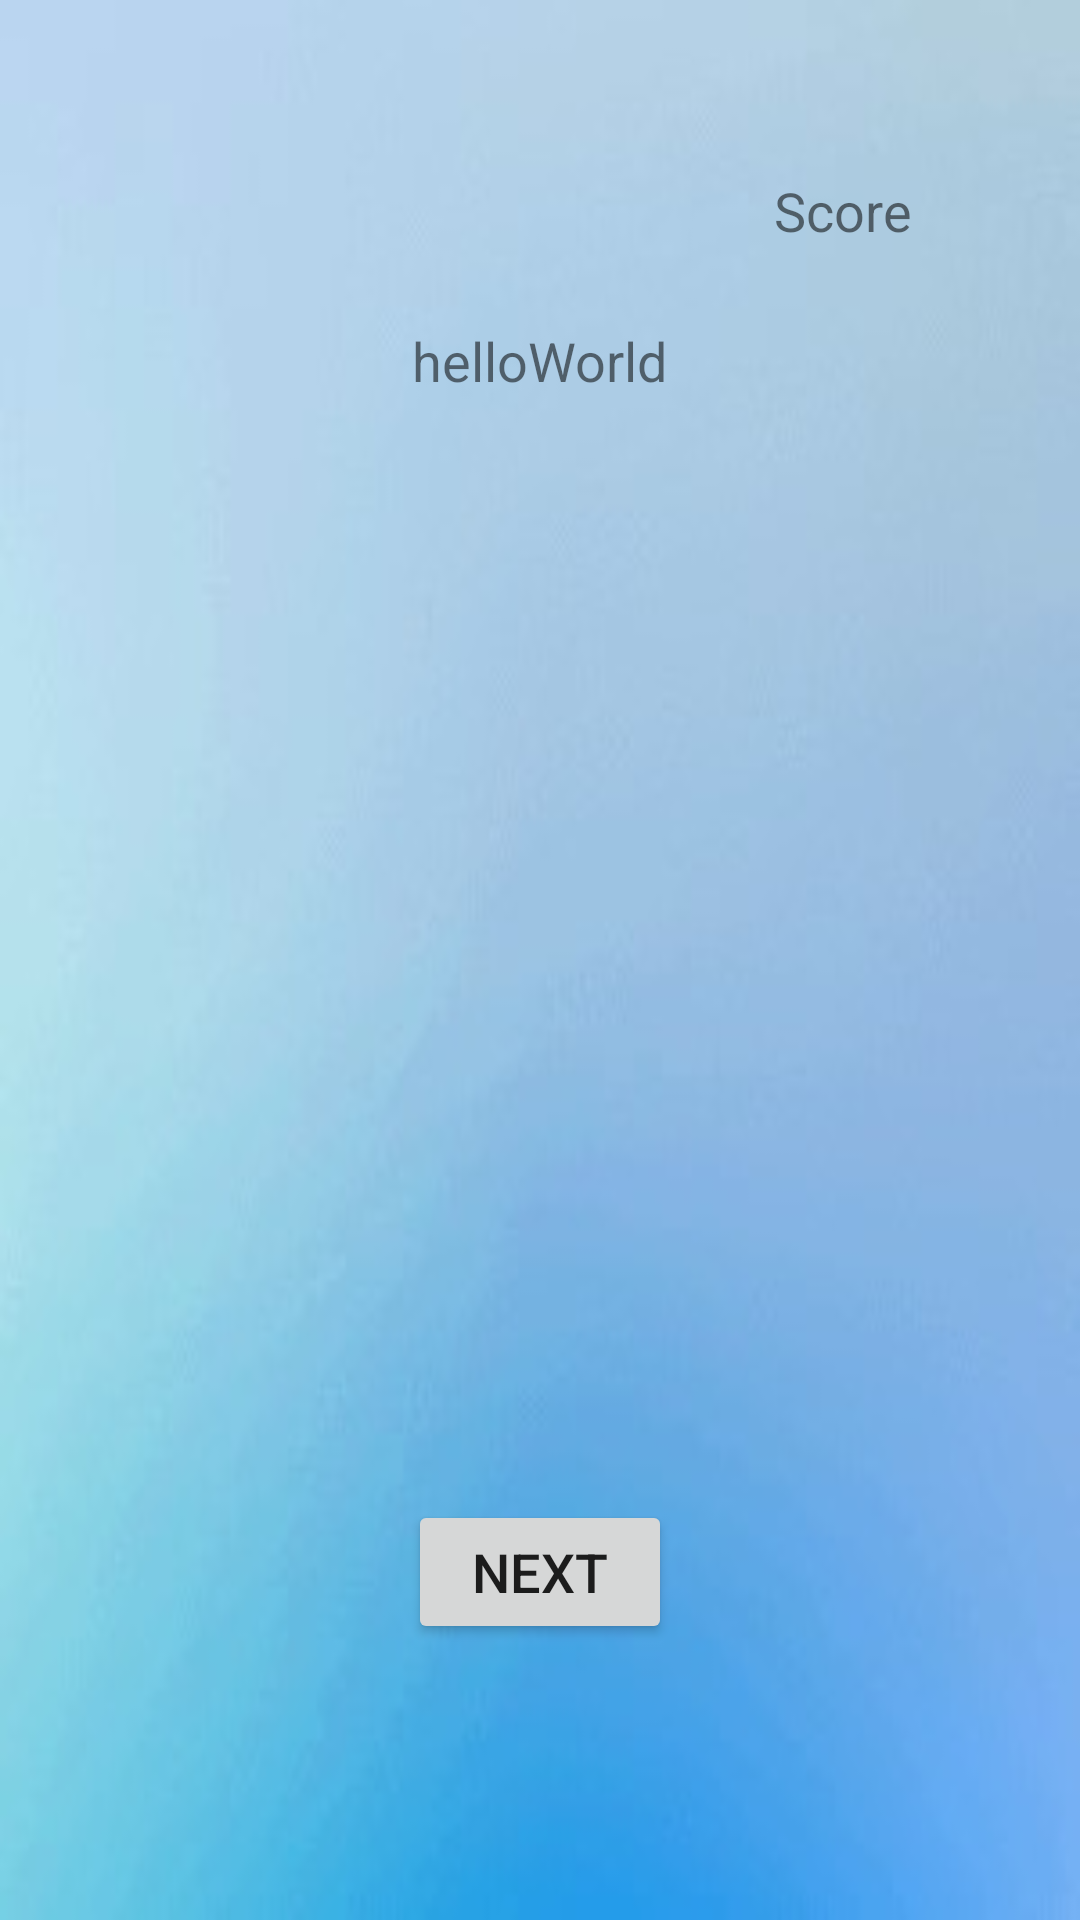

Layout XML and referenced resources for this Android screen:
<!-- AndroidManifest.xml: application theme AppTheme -->
<!-- res/layout/activity_task_two.xml -->
<?xml version="1.0" encoding="utf-8"?>
<RelativeLayout xmlns:android="http://schemas.android.com/apk/res/android"
    xmlns:app="http://schemas.android.com/apk/res-auto"
    xmlns:tools="http://schemas.android.com/tools"
    android:layout_width="match_parent"
    android:layout_height="match_parent"
    android:background="@drawable/background1"
    tools:context=".TaskTwo">

    <ImageView
        android:layout_width="100dp"
        android:layout_height="100dp"
        android:id="@+id/imageView"
        android:clickable="true"
        android:layout_marginLeft="100dp"
        android:layout_marginTop="216dp"
        android:layout_marginBottom="32dp"
        android:scaleType="fitCenter"/>

    <ImageView
        android:id="@+id/imageView1"
        android:layout_width="100dp"
        android:layout_height="100dp"
        android:layout_marginLeft="200dp"
        android:layout_marginTop="216dp"
        android:layout_marginBottom="32dp"
        android:clickable="true"
        android:scaleType="fitCenter" />

    <ImageView
        android:layout_width="100dp"
        android:layout_height="100dp"
        android:id="@+id/imageView2"
        android:clickable="true"
        android:layout_marginLeft="200dp"
        android:layout_marginTop="316dp"
        android:layout_marginBottom="32dp"
        android:scaleType="fitCenter"/>

    <ImageView
        android:layout_width="100dp"
        android:layout_height="100dp"
        android:id="@+id/imageView3"
        android:clickable="true"
        android:layout_marginLeft="100dp"
        android:layout_marginTop="316dp"
        android:layout_marginBottom="32dp"
        android:scaleType="fitCenter"/>

    <TextView
        android:layout_width="wrap_content"
        android:layout_height="wrap_content"
        android:text="helloWorld"
        android:id="@+id/fact"
        android:textSize="18dp"
        android:layout_marginTop="100dp"
        android:layout_centerHorizontal="true"
        android:padding="8dp"/>

    <Button
        android:layout_width="wrap_content"
        android:layout_height="wrap_content"
        android:id="@+id/factButton"
        android:layout_centerHorizontal="true"
        android:layout_marginTop="500dp"
        android:textSize="18dp"
        android:text="Next" />

    <TextView
        android:layout_width="wrap_content"
        android:layout_height="wrap_content"
        android:id="@+id/textViewScore"
        android:textSize="18dp"
        android:layout_marginTop="50dp"
        android:layout_marginLeft="300dp"
        android:layout_marginBottom="48dp"
        android:padding="8dp"/>
    <TextView
        android:layout_width="wrap_content"
        android:layout_height="wrap_content"
        android:id="@+id/textView1"
        android:textSize="18dp"
        android:layout_marginTop="50dp"
        android:text="Score"
        android:layout_marginLeft="250dp"
        android:layout_marginBottom="48dp"
        android:padding="8dp"/>

</RelativeLayout>
<!-- resources referenced by this layout -->
<resources>
  <!-- drawable background1: jpg bitmap (drawable, 27064 bytes) -->
  <style name="AppTheme" parent="Theme.AppCompat.Light.NoActionBar">
          
          <item name="colorPrimary">@color/colorPrimary</item>
          <item name="colorPrimaryDark">@color/colorPrimaryDark</item>
          <item name="colorAccent">@color/colorAccent</item>
      </style>
  <color name="colorPrimary">#B4ACAA</color>
  <color name="colorPrimaryDark">#202F65</color>
  <color name="colorAccent">#FFFFFF</color>
</resources>
